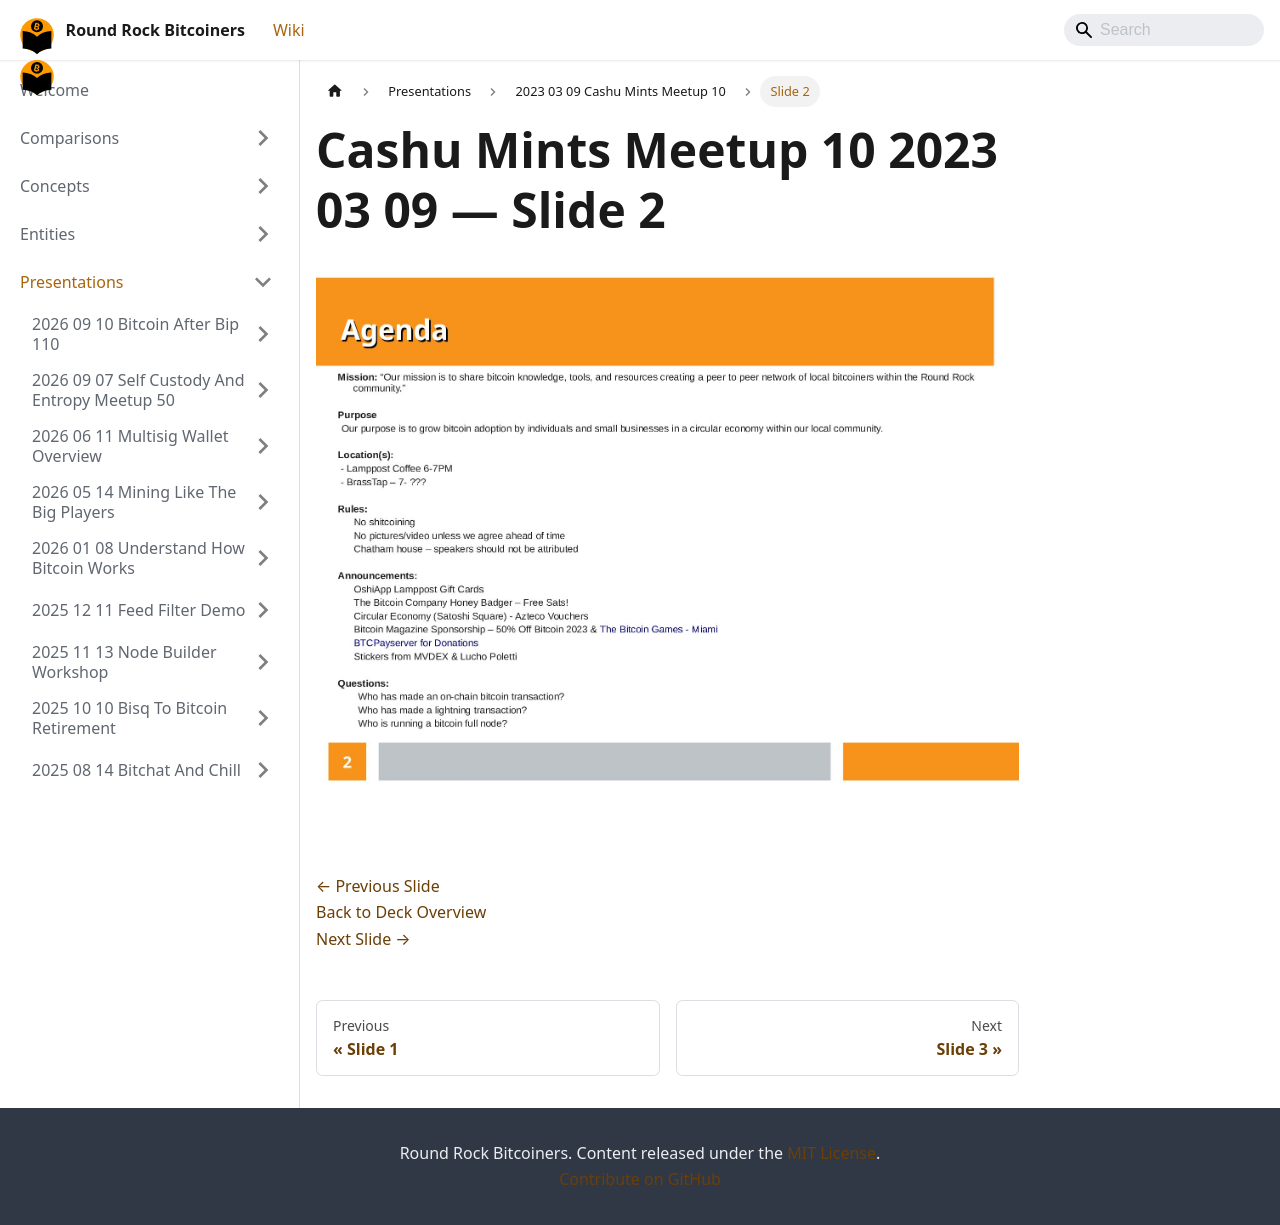

repository: jason-me/rrbtc-wiki · page: presentations/2023-03-09-cashu-mints-meetup-10/slide-002/index.html · generator: docusaurus

---
title: "Slide 2 of 21 - Cashu Mints Meetup 10 2023 03 09"
sidebar_label: "Slide 2"
pagination_next: "presentations/2023-03-09-cashu-mints-meetup-10/slide-003"
pagination_prev: "presentations/2023-03-09-cashu-mints-meetup-10/slide-001"
---

# Cashu Mints Meetup 10 2023 03 09 — Slide 2

![Slide 2 of 21 from 'Cashu Mints Meetup 10 2023 03 09' (2023-03-09)](/img/slides/2023-03-09-cashu-mints-meetup-10/slide_001.jpg)

<br/>
<br/>

[← Previous Slide](/presentations/2023-03-09-cashu-mints-meetup-10/slide-001)  
[Back to Deck Overview](/presentations/2023-03-09-cashu-mints-meetup-10/)  
[Next Slide →](/presentations/2023-03-09-cashu-mints-meetup-10/slide-003)
